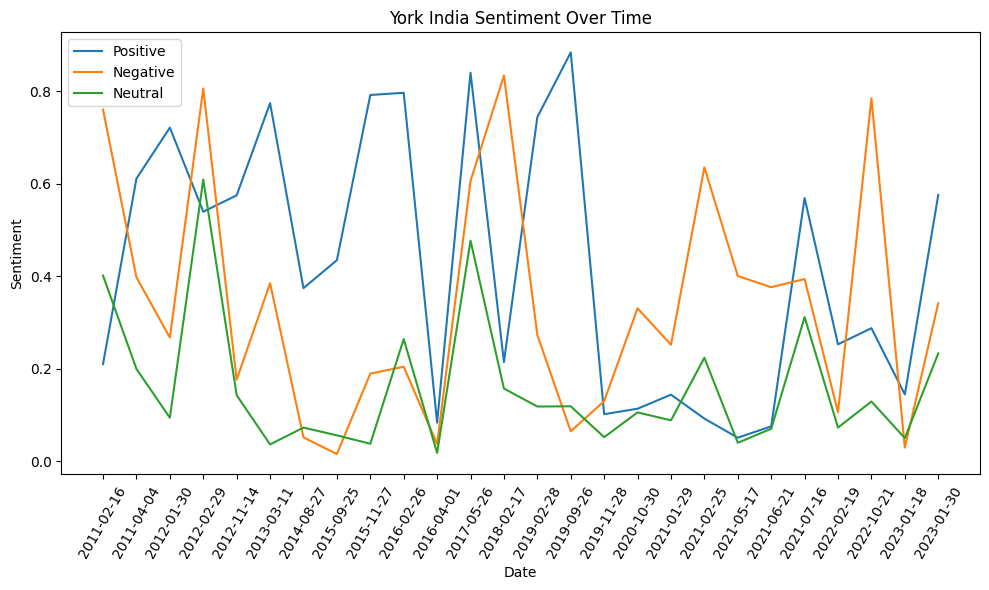

The file beside this chart, header and first rows:
, school, date, txt_file, matching_text, matching_links, positive, negative, neutral
12, York, 2011-02-16, journal_data/txt/York/2011_02_16.txt, ['I happen to agree with him. You dress …, ['https://www.excal.on.ca/features/2011/…, 0.2099, 0.7604, 0.4011
18, York, 2011-04-04, journal_data/txt/York/2011_04_04.txt, ["Violetta Holl\nWeb Editor\nWould you e…, ['https://www.excal.on.ca/uncategorized/…, 0.611, 0.3976, 0.1993
43, York, 2012-01-30, journal_data/txt/York/2012_01_30.txt, [' York University Community Newspaper \…, ['https://www.excal.on.ca/arts/2012/01/3…, 0.7213, 0.2671, 0.09362
45, York, 2012-02-29, journal_data/txt/York/2012_02_29.txt, ['Damian Mangat\nStaff writer\nShe could…, ['https://www.excal.on.ca/arts/2012/02/2…, 0.5394, 0.8059, 0.6091
75, York, 2012-11-14, journal_data/txt/York/2012_11_14.txt, ['Rushdie can’t cut from his 450-page bo…, ['https://www.excal.on.ca/arts/2012/11/1…, 0.5748, 0.1759, 0.1424
91, York, 2013-03-11, journal_data/txt/York/2013_03_11.txt, ['This supplement started out as a criti…, ['https://www.excal.on.ca/features/2013/…, 0.7743, 0.3848, 0.03596
127, York, 2014-08-27, journal_data/txt/York/2014_08_27.txt, [' York University Community Newspaper \…, [], 0.374, 0.05125, 0.07238
128, York, 2015-09-25, journal_data/txt/York/2015_09_25.txt, ['The spotlight turns on Available Light…, ['https://www.excal.on.ca/uncategorized/…, 0.4346, 0.01516, 0.05555
136, York, 2015-11-27, journal_data/txt/York/2015_11_27.txt, [' York University Community Newspaper \…, ['https://www.excal.on.ca/uncategorized/…, 0.7919, 0.1891, 0.03742
142, York, 2016-02-26, journal_data/txt/York/2016_02_26.txt, [' York University Community Newspaper \…, ['https://www.excal.on.ca/health/2016/02…, 0.7966, 0.2039, 0.2638
147, York, 2016-04-01, journal_data/txt/York/2016_04_01.txt, [' York University Community Newspaper \…, ['https://www.excal.on.ca/arts/2016/04/0…, 0.08294, 0.03687, 0.01749
176, York, 2017-05-26, journal_data/txt/York/2017_05_26.txt, ['Dennis Bayazitov | Assistant News Edit…, ['https://www.excal.on.ca/uncategorized/…, 0.84, 0.6059, 0.4768
193, York, 2018-02-17, journal_data/txt/York/2018_02_17.txt, [' York University Community Newspaper \…, ['https://www.excal.on.ca/supplements/bl…, 0.2141, 0.8339, 0.1568
217, York, 2019-02-28, journal_data/txt/York/2019_02_28.txt, [' York University Community Newspaper \…, ['https://www.excal.on.ca/uncategorized/…, 0.744, 0.2726, 0.118
222, York, 2019-09-26, journal_data/txt/York/2019_09_26.txt, [' York University Community Newspaper \…, ['https://www.excal.on.ca/uncategorized/…, 0.884, 0.0644, 0.1185
228, York, 2019-11-28, journal_data/txt/York/2019_11_28.txt, [' York University Community Newspaper \…, ['https://www.excal.on.ca/features/2019/…, 0.1013, 0.1295, 0.05163
248, York, 2020-10-30, journal_data/txt/York/2020_10_30.txt, ['THE FRIGHT FACTORMahdis Habibinia, Edi…, ['https://www.excal.on.ca/features/2020/…, 0.1132, 0.3306, 0.1052
264, York, 2021-01-29, journal_data/txt/York/2021_01_29.txt, ['The same monotonous routine of moving …, ['https://www.excal.on.ca/features/2021/…, 0.1436, 0.2516, 0.08804
268, York, 2021-02-25, journal_data/txt/York/2021_02_25.txt, ["The endangered species list unfortunat…, ['https://www.excal.on.ca/health/2021/02…, 0.0918, 0.6353, 0.2235
284, York, 2021-05-17, journal_data/txt/York/2021_05_17.txt, ['International students have faced incr…, ['https://www.excal.on.ca/news/2021/05/1…, 0.05048, 0.4003, 0.03955
297, York, 2021-06-21, journal_data/txt/York/2021_06_21.txt, ["Ontario continues to report below 400 …, ['https://www.excal.on.ca/health/2021/06…, 0.07503, 0.3761, 0.06984
307, York, 2021-07-16, journal_data/txt/York/2021_07_16.txt, ["Staying hydrated is fairly standard me…, ['https://www.excal.on.ca/health/2021/07…, 0.5689, 0.3938, 0.3114
352, York, 2022-02-19, journal_data/txt/York/2022_02_19.txt, ['To Begin — It’s a ‘We’ Thing\n“Racism …, ['https://www.excal.on.ca/supplements/bl…, 0.2525, 0.1054, 0.07244
383, York, 2022-10-21, journal_data/txt/York/2022_10_21.txt, ['Have you ever turned on the TV and not…, ['https://www.excal.on.ca/features/2022/…, 0.2874, 0.7847, 0.1288
399, York, 2023-01-18, journal_data/txt/York/2023_01_18.txt, ['On January 18th from 5-7pm, the Office…, ['https://www.excal.on.ca/arts/2023/01/1…, 0.1441, 0.02917, 0.04959
403, York, 2023-01-30, journal_data/txt/York/2023_01_30.txt, ['It is almost too coincidental that Que…, ['https://www.excal.on.ca/opinion/op-ed/…, 0.5755, 0.3412, 0.2327
